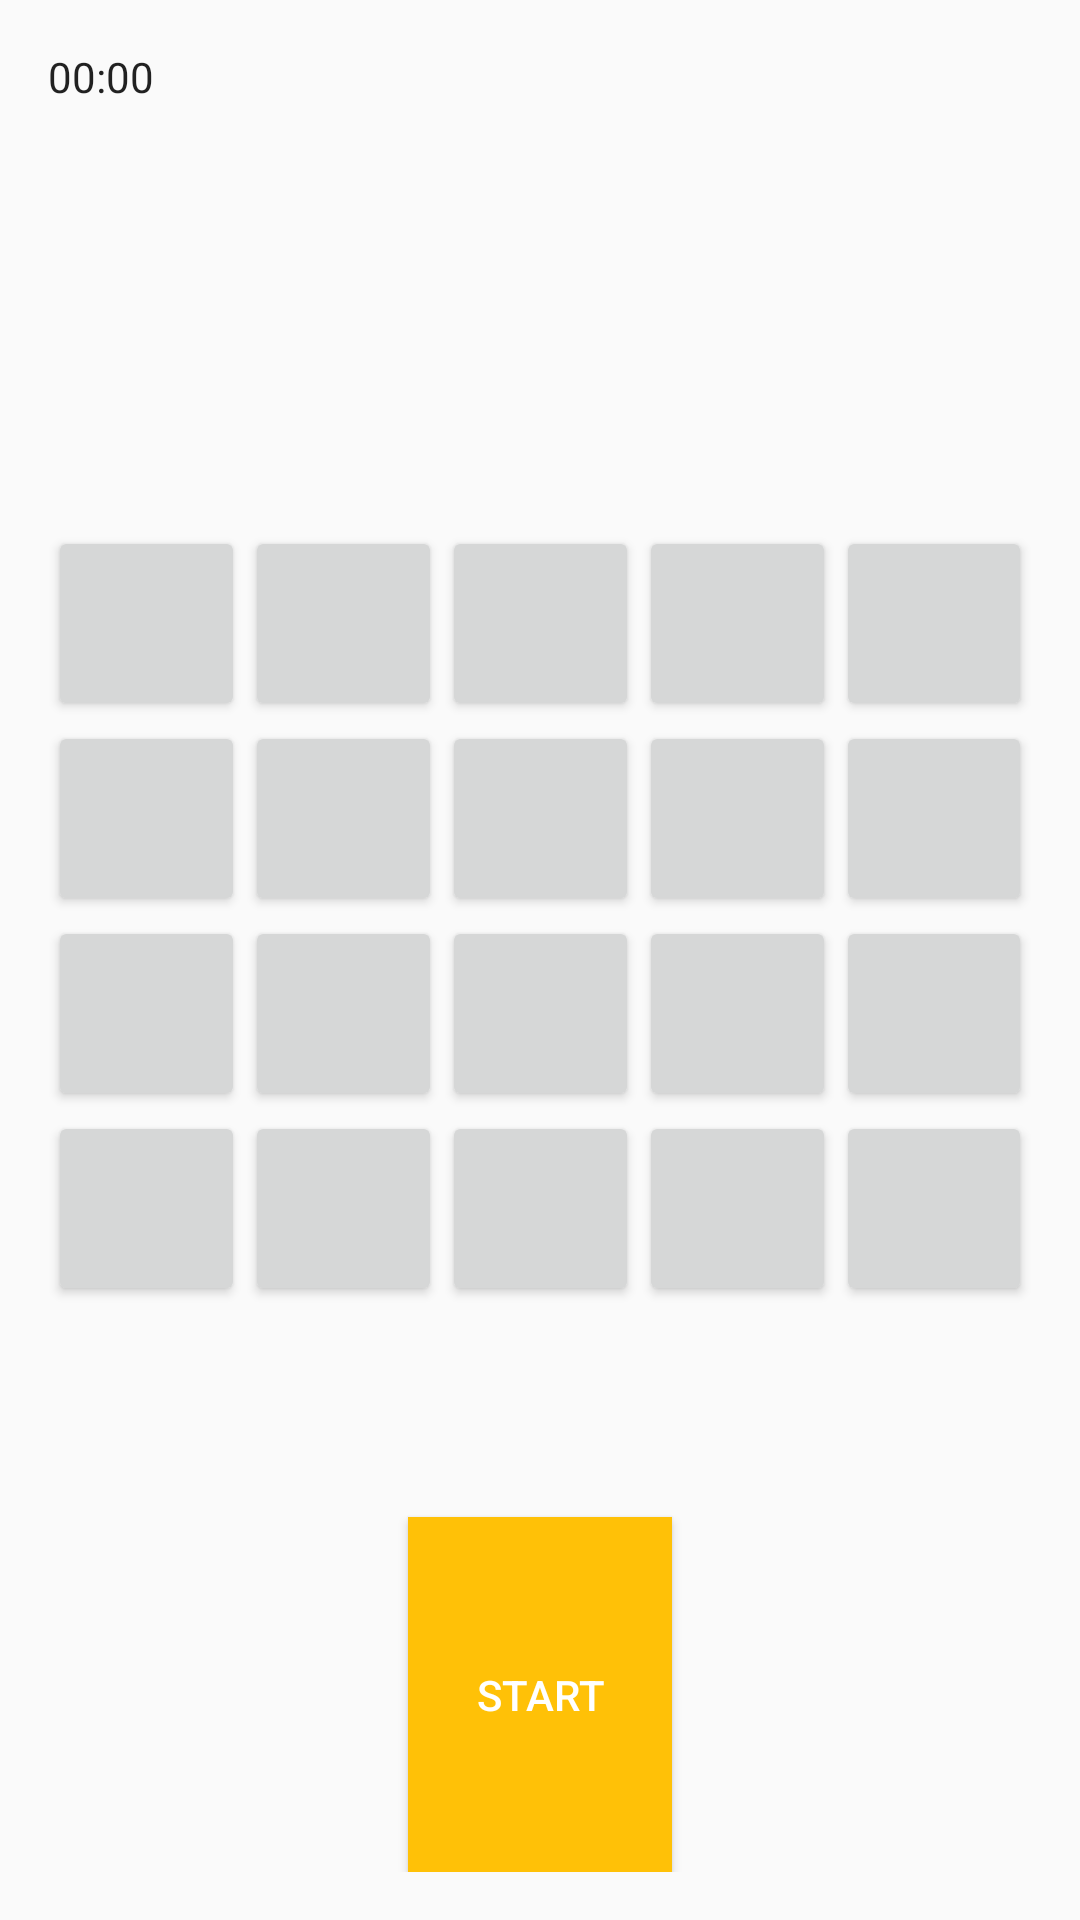

Reconstruct the res/layout file that produces this screen, plus the resources it refers to.
<!-- AndroidManifest.xml: application theme AppTheme -->
<!-- res/layout/activity_digit_main.xml -->
<?xml version="1.0" encoding="utf-8"?>
<LinearLayout xmlns:android="http://schemas.android.com/apk/res/android"
    xmlns:tools="http://schemas.android.com/tools"
    android:layout_width="match_parent"
    android:layout_height="match_parent"
    android:orientation="vertical"
    android:paddingBottom="@dimen/activity_vertical_margin"
    android:paddingLeft="@dimen/activity_horizontal_margin"
    android:paddingRight="@dimen/activity_horizontal_margin"
    android:paddingTop="@dimen/activity_vertical_margin"
    tools:context="com.kitsyambochka.logicgames.com.kitsyambochka.logicgames.digits.DigitMainActivity">

    <Chronometer
        android:layout_width="wrap_content"
        android:layout_height="wrap_content"
        android:id="@+id/chronometer"
        android:layout_weight="1"
        android:theme="@style/Animation.AppCompat.DropDownUp" />


    <LinearLayout
        android:layout_width="match_parent"
        android:layout_height="wrap_content"
        android:orientation="vertical"
        android:gravity="center"
        android:layout_weight="2">

        <LinearLayout
            style="@style/DigitLayouts">
            <Button
                style="@style/DigitButtons"
                android:id="@+id/button1" />

            <Button
                style="@style/DigitButtons"
                android:id="@+id/button2" />

            <Button
                style="@style/DigitButtons"
                android:id="@+id/button3" />

            <Button
                style="@style/DigitButtons"
                android:id="@+id/button4" />

            <Button
                style="@style/DigitButtons"
                android:id="@+id/button5" />
        </LinearLayout>

        <LinearLayout
            style="@style/DigitLayouts">
            <Button
                style="@style/DigitButtons"
                android:id="@+id/button6"/>

            <Button
                style="@style/DigitButtons"
                android:id="@+id/button7" />

            <Button
                style="@style/DigitButtons"
                android:id="@+id/button8" />

            <Button
                style="@style/DigitButtons"
                android:id="@+id/button9" />

            <Button
                style="@style/DigitButtons"
                android:id="@+id/button10" />
        </LinearLayout>

        <LinearLayout
            style="@style/DigitLayouts">
            <Button
                style="@style/DigitButtons"
                android:id="@+id/button11" />

            <Button
                style="@style/DigitButtons"
                android:id="@+id/button12" />

            <Button
                style="@style/DigitButtons"
                android:id="@+id/button13" />

            <Button
                style="@style/DigitButtons"
                android:id="@+id/button14" />

            <Button
                style="@style/DigitButtons"
                android:id="@+id/button15" />
        </LinearLayout>

        <LinearLayout
            style="@style/DigitLayouts">

            <Button
                style="@style/DigitButtons"
                android:id="@+id/button16" />

            <Button
                style="@style/DigitButtons"
                android:id="@+id/button17" />

            <Button
                style="@style/DigitButtons"
                android:id="@+id/button18" />

            <Button
                style="@style/DigitButtons"
                android:id="@+id/button19" />

            <Button
                style="@style/DigitButtons"
                android:id="@+id/button20" />
        </LinearLayout>
    </LinearLayout>

    <Button
        style="@style/ButtonStart"
        android:id="@+id/buttonStart"
        android:layout_weight="1"/>

</LinearLayout>
<!-- resources referenced by this layout -->
<resources>
  <dimen name="activity_horizontal_margin">16dp</dimen>
  <dimen name="activity_vertical_margin">16dp</dimen>
  <style name="ButtonStart">
          <item name="android:layout_width">wrap_content</item>
          <item name="android:layout_height">wrap_content</item>
          <item name="android:text">@string/button_start</item>
          <item name="android:background">@color/colorAccent</item>
          <item name="android:textColor">@android:color/white</item>
          <item name="android:layout_gravity">center</item>
      </style>
  <style name="DigitButtons">
          <item name="android:layout_width">wrap_content</item>
          <item name="android:layout_height">@dimen/digit_button_size</item>
          <item name="android:layout_weight">1</item>
      </style>
  <style name="DigitLayouts">
          <item name="android:layout_width">match_parent</item>
          <item name="android:layout_height">wrap_content</item>
          <item name="android:orientation">horizontal</item>
      </style>
  <style name="AppTheme" parent="Theme.AppCompat.Light.DarkActionBar">
          
          <item name="colorPrimary">@color/colorPrimary</item>
          <item name="colorPrimaryDark">@color/colorPrimaryDark</item>
          <item name="colorAccent">@color/colorAccent</item>
      </style>
  <string name="button_start">Start</string>
  <color name="colorAccent">#FFC107</color>
  <dimen name="digit_button_size">65dp</dimen>
  <color name="colorPrimary">#03A9F4</color>
  <color name="colorPrimaryDark">#0288D1</color>
</resources>
